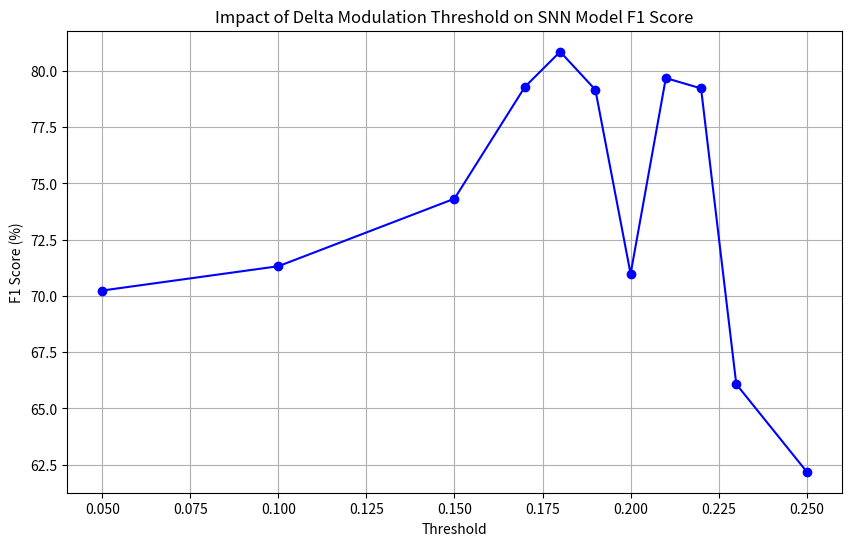

The script that saved this image:
import matplotlib.pyplot as plt

# Test data: thresholds and corresponding F1 scores
data = [
    [0.1, 71.32], [0.15, 74.32], [0.05, 70.24], [0.2, 70.98], [0.25, 62.19],
    [0.17, 79.29], [0.22, 79.22], [0.21, 79.68], [0.23, 66.08], [0.19, 79.16], [0.18, 80.85]
]

# Sort data by threshold for plotting
data_sorted = sorted(data, key=lambda x: x[0])
thresholds = [i[0] for i in data_sorted]
f1_scores = [i[1] for i in data_sorted]

# Create figure
plt.figure(figsize=(10, 6))
plt.plot(thresholds, f1_scores, marker='o', linestyle='-', color='b')
plt.title('Impact of Delta Modulation Threshold on SNN Model F1 Score')
plt.xlabel('Threshold')
plt.ylabel('F1 Score (%)')
plt.grid(True)
plt.show()